Dataset: Classification (GitHub, vysakhpr/Matlab-Deep-Learning-For-Computer-Vision). Classes: bolt5 16inx1 1 4in, bolt5 16inx1in, bolt5 16inx3 4in, finish nail1 1 4in, finish nail 2 in, hex nut1 4in, hex nut1 4in thin, hex nut5 16in, lock split washer1 4in, lock split washer3 8in, roofing nail1 1 4in, screw#10x3 4in pan, screw#6x1in flat, screw#8x1 1 2in flat, screw#8x1 2 pan, screw#8x3 4in flat, screw#8x3 4in pan, washer3 4inx1 8in, washer7 8in5 32in.

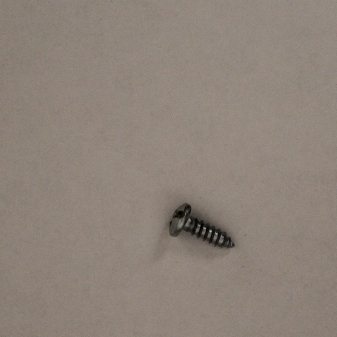
Label: screw#8x1 2 pan

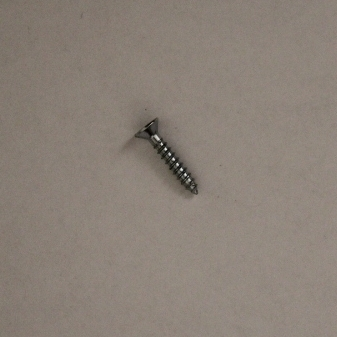
Label: screw#8x3 4in flat

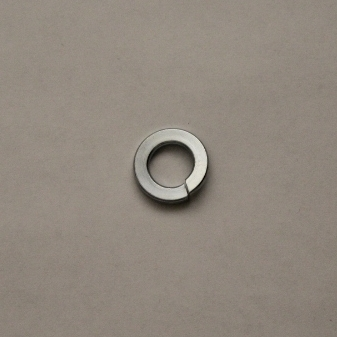
Label: lock split washer3 8in

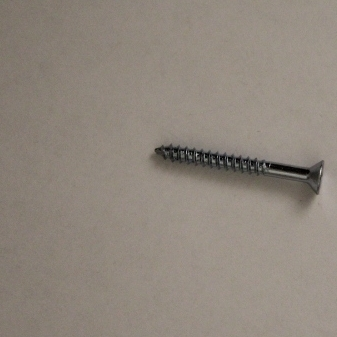
Label: screw#8x1 1 2in flat

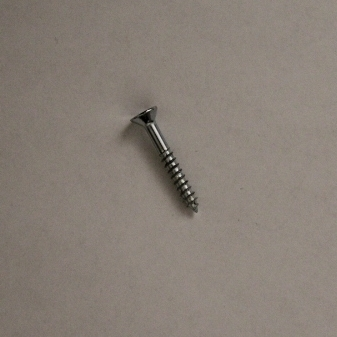
Label: screw#6x1in flat

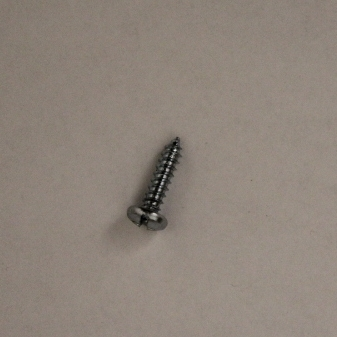
Label: screw#10x3 4in pan
